Run: headless pygame with SDL's dummy video driver; simulated clock (each Clock.tick advances the game by its frame time, no real sleeping); random seed 0; keys injected as events and as key.get_pressed() state; mouse plan: one left click at the window centre at the start of phase 2, then a move to the lower-right quarter at the start of phase 3.
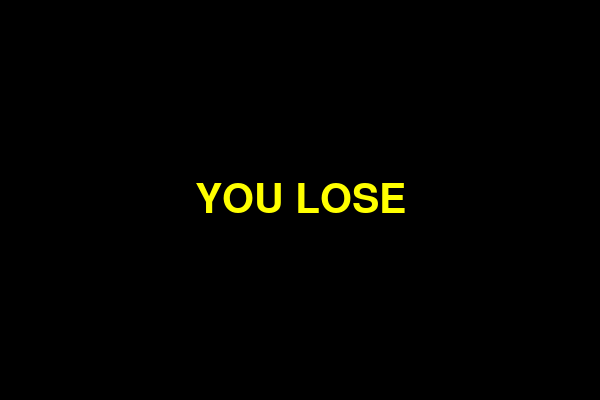
Frame 1 of 4 · flips 1–60 · no input
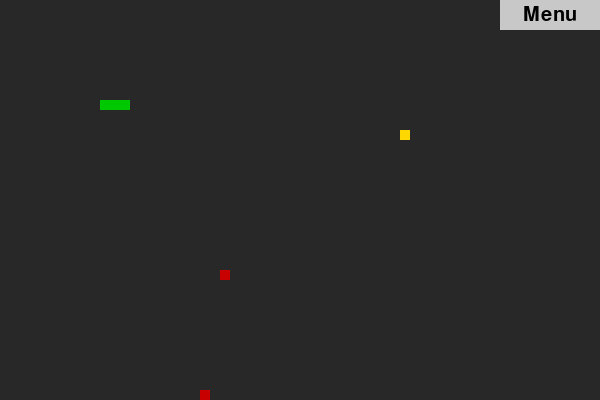
Frame 2 of 4 · flips 61–180 · clicked the window centre · tapped SPACE, RETURN · held RIGHT (→), D
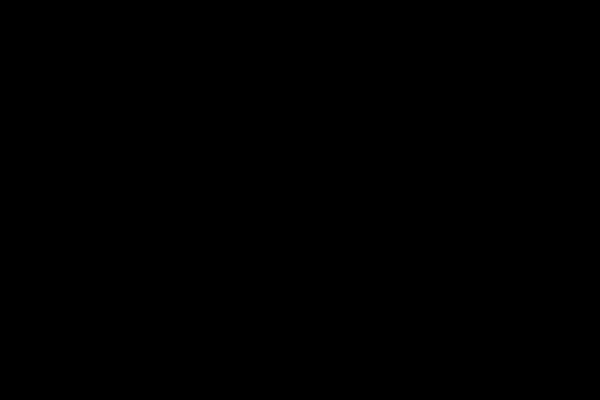
Frame 3 of 4 · flips 181–300 · moved the mouse to the lower-right quarter · held DOWN (↓), S
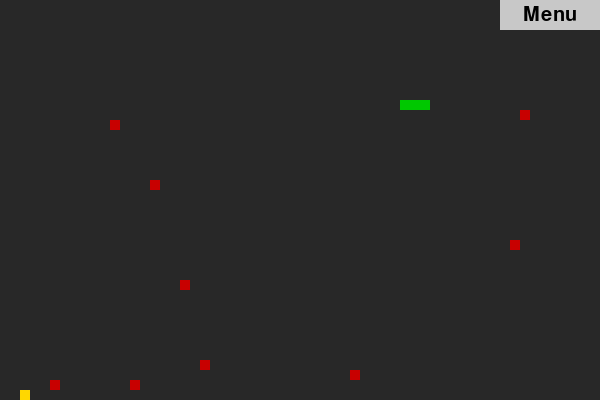
Frame 4 of 4 · flips 301–420 · held LEFT (←), A, UP (↑), W

The pygame program that drew these frames:

#!/usr/bin/env python3

import pygame
import random
import sys
import time

pygame.init()

# --------------------- SETTINGS ---------------------
WIDTH, HEIGHT = 600, 400
CELL = 10
COLS = WIDTH // CELL
ROWS = HEIGHT // CELL
FPS = 10

screen = pygame.display.set_mode((WIDTH, HEIGHT))
pygame.display.set_caption("Snake Game With Menu & Maze")

clock = pygame.time.Clock()

# --------------------- COLORS ---------------------
BLACK = (0, 0, 0)
WHITE = (255, 255, 255)
GREEN = (0, 200, 0)
RED = (200, 0, 0)
GOLD = (255, 215, 0)
BLUE = (50, 150, 255)
YELLOW = (255, 255, 0)
GRAY = (200, 200, 200)
DARK = (40, 40, 40)

font = pygame.font.SysFont(None, 60)
small_font = pygame.font.SysFont(None, 30)

POWER_DURATION = 10000  # ms

# --------------------- GLOBAL GAME STATE ---------------------
mode = "normal"   # "normal" or "maze"
difficulty = None  # "easy", "hard", "impossible"
in_game = False
paused = False

def draw_text(text, color, x, y, font_obj):
    surf = font_obj.render(text, True, color)
    rect = surf.get_rect(center=(x, y))
    screen.blit(surf, rect)

# ---------------- MENU / LOBBY BUTTON ----------------
def draw_lobby_button():
    pygame.draw.rect(screen, GRAY, (WIDTH - 100, 0, 100, 30))
    draw_text("Menu", BLACK, WIDTH - 50, 15, small_font)

def is_click_lobby(x, y):
    return WIDTH - 100 <= x <= WIDTH and 0 <= y <= 30

# ---------------- GAME RESET ----------------
def random_cell():
    return (
        random.randrange(0, WIDTH, CELL),
        random.randrange(0, HEIGHT, CELL)
    )

def reset_game():
    snake = [(100, 100), (80, 100), (60, 100)]
    direction = (CELL, 0)
    apples = [random_cell() for _ in range(random.randint(1, 10))]

    golden = random_cell()
    gold_timer = pygame.time.get_ticks()

    power = False
    power_start = 0

    walls = []
    if mode == "maze":
        walls = make_maze(difficulty)

    return snake, direction, apples, golden, gold_timer, power, power_start, walls

# ---------------- MAZE GENERATOR ----------------
def make_maze(diff):
    walls = []
    # Easy open spacing
    spacing = { "easy": 6, "hard": 4, "impossible": 2 }.get(diff, 6)
    for r in range(ROWS):
        for c in range(COLS):
            if r % spacing == 0 and c % spacing == 0:
                walls.append((c * CELL, r * CELL))
    return walls

# ---------------- FLASH “YOU LOSE” ----------------
def flash_lose():
    for i in range(40):
        screen.fill(BLACK)
        if i % 2 == 0:
            draw_text("YOU LOSE", YELLOW, WIDTH // 2, HEIGHT // 2, font)
        pygame.display.flip()
        pygame.time.delay(30)

# ---------------- GAME LOOP ----------------
snake, direction, apples, golden, gold_timer, power, power_start, walls = reset_game()

while True:
    # ---------- EVENT HANDLING ----------
    for event in pygame.event.get():
        if event.type == pygame.QUIT:
            pygame.quit()
            sys.exit()

        if event.type == pygame.MOUSEBUTTONDOWN:
            mx, my = event.pos
            if paused and not in_game:
                # In the pause menu: detect clicked option
                # Buttons are rendered later
                pass
            elif is_click_lobby(mx, my):
                paused = True

        if event.type == pygame.KEYDOWN:
            if paused:
                # MENU NAVIGATION
                if event.key == pygame.K_1:
                    mode = "normal"
                    in_game = True
                    paused = False
                    snake, direction, apples, golden, gold_timer, power, power_start, walls = reset_game()
                elif event.key == pygame.K_2:
                    mode = "maze"; difficulty = "easy"
                    in_game = True; paused = False
                    snake, direction, apples, golden, gold_timer, power, power_start, walls = reset_game()
                elif event.key == pygame.K_3:
                    mode = "maze"; difficulty = "hard"
                    in_game = True; paused = False
                    snake, direction, apples, golden, gold_timer, power, power_start, walls = reset_game()
                elif event.key == pygame.K_4:
                    mode = "maze"; difficulty = "impossible"
                    in_game = True; paused = False
                    snake, direction, apples, golden, gold_timer, power, power_start, walls = reset_game()
            else:
                # Normal game controls
                if event.key == pygame.K_UP and direction != (0, CELL):
                    direction = (0, -CELL)
                elif event.key == pygame.K_DOWN and direction != (0, -CELL):
                    direction = (0, CELL)
                elif event.key == pygame.K_LEFT and direction != (CELL, 0):
                    direction = (-CELL, 0)
                elif event.key == pygame.K_RIGHT and direction != (-CELL, 0):
                    direction = (CELL, 0)

    # ---------- DRAW FRAME ----------
    screen.fill(DARK)

    if paused and not in_game:
        draw_text("PAUSED", WHITE, WIDTH // 2, 60, font)
        draw_text("1 Normal Mode", WHITE, WIDTH // 2, 140, small_font)
        draw_text("2 Maze Easy", WHITE, WIDTH // 2, 180, small_font)
        draw_text("3 Maze Hard", WHITE, WIDTH // 2, 220, small_font)
        draw_text("4 Maze Impossible", WHITE, WIDTH // 2, 260, small_font)
        pygame.display.flip()
        continue

    # ---------- GAME LOGIC ----------
    # Snake movement
    head = (snake[0][0] + direction[0], snake[0][1] + direction[1])

    if head in snake or head[0] < 0 or head[0] >= WIDTH or head[1] < 0 or head[1] >= HEIGHT:
        flash_lose()
        snake, direction, apples, golden, gold_timer, power, power_start, walls = reset_game()
        continue

    if mode == "maze" and (head in walls):
        flash_lose()
        snake, direction, apples, golden, gold_timer, power, power_start, walls = reset_game()
        continue

    snake.insert(0, head)

    # Apples eaten?
    ate = False
    if head in apples:
        apples.remove(head)
        ate = True
        if len(apples) < 10:
            apples.append(random_cell())

    # Golden apple logic: stays for 2.5 sec then moves within 5×5
    now = pygame.time.get_ticks()
    if now - gold_timer > 2500:
        gold_timer = now
        gx, gy = golden
        offsets = [-2*CELL, -CELL, 0, CELL, 2*CELL]
        newx = gx + random.choice(offsets)
        newy = gy + random.choice(offsets)
        newx = max(0, min(WIDTH - CELL, newx))
        newy = max(0, min(HEIGHT - CELL, newy))
        golden = (newx, newy)

    if head == golden:
        power = True
        power_start = now
        ate = True

    if power and now - power_start > POWER_DURATION:
        power = False

    if not ate:
        snake.pop()

    # ---------- DRAW GAME ----------
    # Maze walls
    for w in walls:
        pygame.draw.rect(screen, BLUE, (*w, CELL, CELL))

    # Normal apples
    for a in apples:
        pygame.draw.rect(screen, RED, (*a, CELL, CELL))

    # Draw golden apple
    pygame.draw.rect(screen, GOLD, (*golden, CELL, CELL))

    # Draw snake
    for seg in snake:
        pygame.draw.rect(screen, GREEN, (*seg, CELL, CELL))

    # Lobby button
    draw_lobby_button()

    pygame.display.flip()
    clock.tick(FPS)
